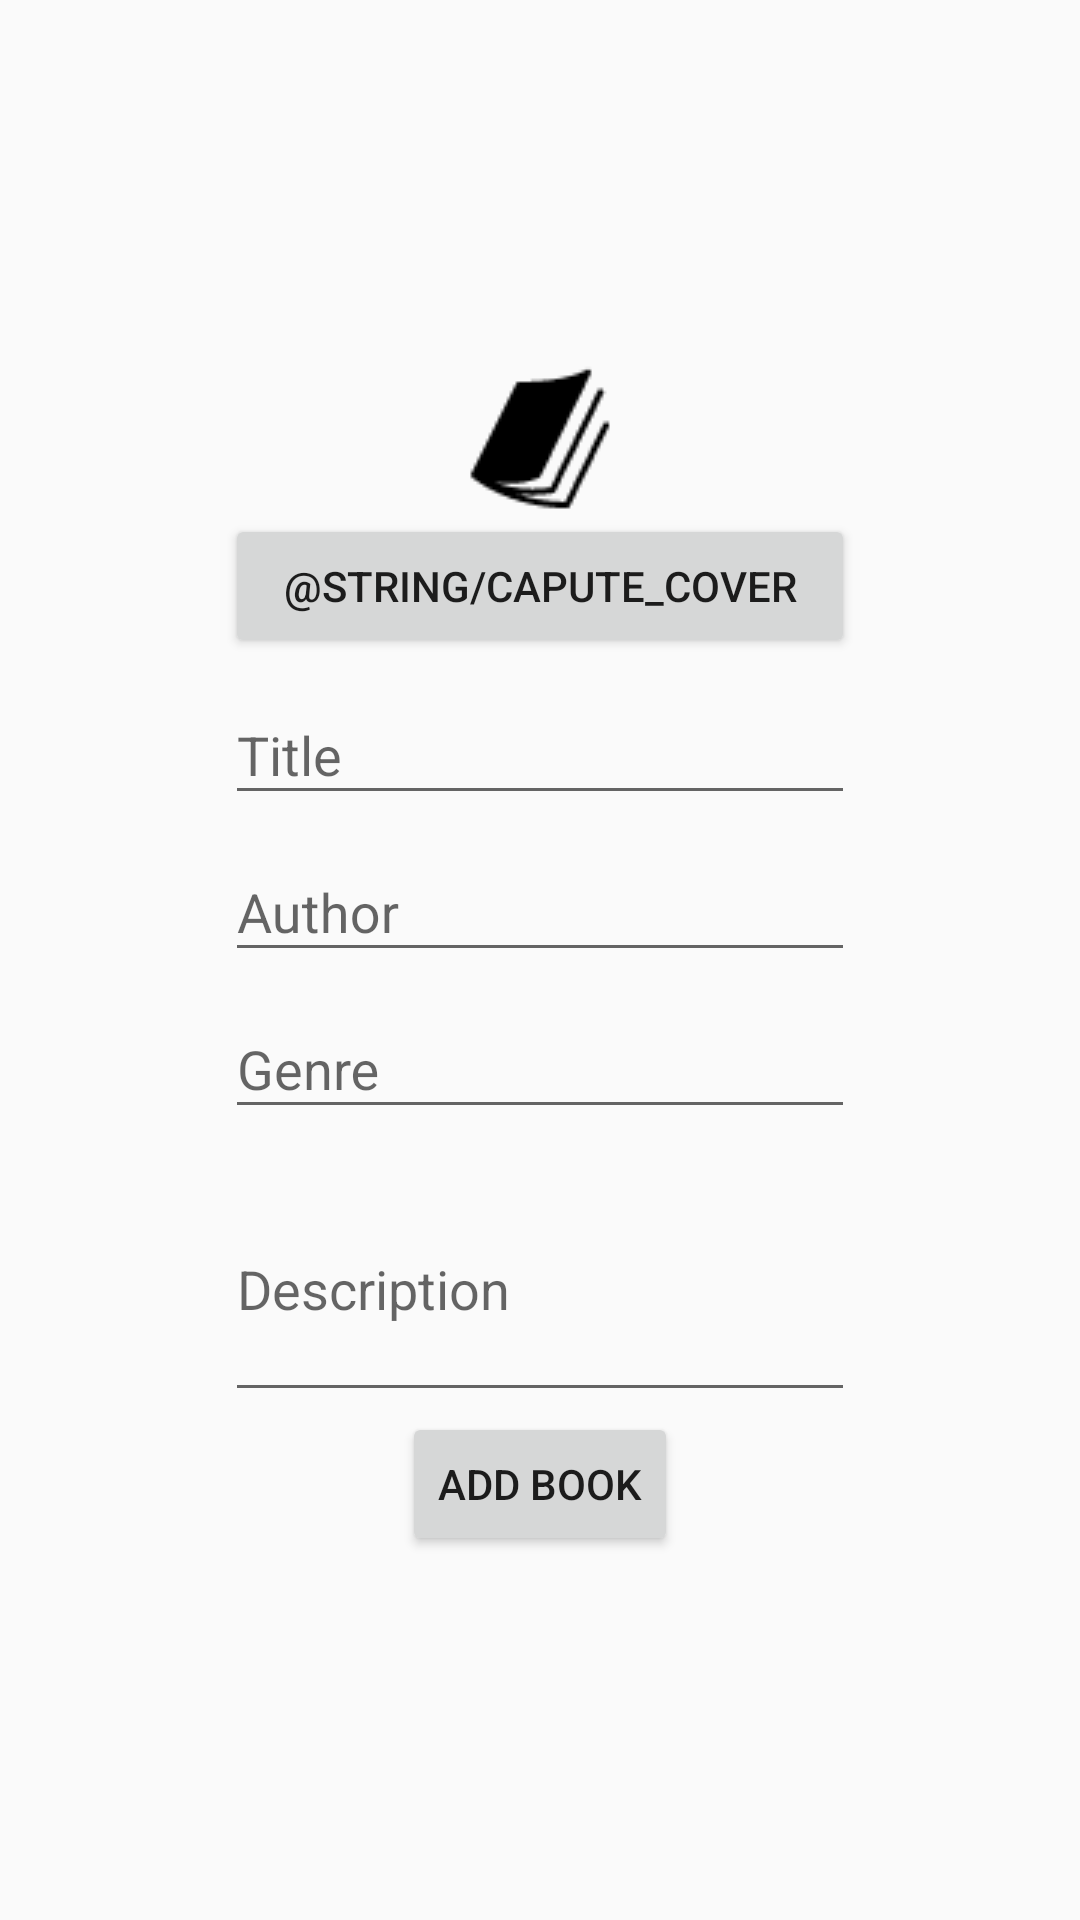

Android layout source for this screen:
<!-- AndroidManifest.xml: application theme AppTheme -->
<!-- res/layout/activity_add.xml -->
<?xml version="1.0" encoding="utf-8"?>
<android.support.constraint.ConstraintLayout
    xmlns:android="http://schemas.android.com/apk/res/android"
    xmlns:app="http://schemas.android.com/apk/res-auto"
    xmlns:tools="http://schemas.android.com/tools"
    android:layout_width="match_parent"
    android:layout_height="match_parent"
    tools:context="de.jonny_seitz.simplelibrary.AddActivity">

    <android.support.design.widget.AppBarLayout
        android:layout_width="match_parent"
        android:layout_height="wrap_content"
        android:theme="@style/AppTheme.AppBarOverlay" />

    <ScrollView
        android:layout_width="match_parent"
        android:layout_height="match_parent">

        <LinearLayout
            android:layout_width="wrap_content"
            android:layout_height="wrap_content"
            android:layout_margin="8dp"
            android:orientation="vertical"
            android:layout_gravity="center">

            <ImageView
                android:id="@+id/cover"
                android:layout_width="match_parent"
                android:layout_height="wrap_content"
                app:srcCompat="@drawable/icon_book" />

            <Button
                android:id="@+id/add_cover"
                android:layout_width="match_parent"
                android:layout_height="wrap_content"
                android:onClick="addCover"
                android:text="@string/capute_cover" />

            <android.support.design.widget.TextInputLayout
                android:layout_width="wrap_content"
                android:layout_height="wrap_content"
                android:hint="@string/title">

                <EditText
                    android:id="@+id/title"
                    android:ems="10"
                    android:inputType="text"
                    android:layout_width="wrap_content"
                    android:layout_height="wrap_content" />

            </android.support.design.widget.TextInputLayout>

            <android.support.design.widget.TextInputLayout
                android:layout_width="wrap_content"
                android:layout_height="wrap_content"
                android:hint="@string/author">

                <EditText
                    android:id="@+id/author"
                    android:ems="10"
                    android:inputType="text"
                    android:layout_width="wrap_content"
                    android:layout_height="wrap_content" />

            </android.support.design.widget.TextInputLayout>

            <android.support.design.widget.TextInputLayout
                android:layout_width="wrap_content"
                android:layout_height="wrap_content"
                android:hint="@string/genre">

                <EditText
                    android:id="@+id/genre"
                    android:ems="10"
                    android:inputType="text"
                    android:layout_width="wrap_content"
                    android:layout_height="wrap_content" />

            </android.support.design.widget.TextInputLayout>


            <android.support.design.widget.TextInputLayout
                android:layout_width="wrap_content"
                android:layout_height="wrap_content"
                android:hint="@string/description">

                <EditText
                    android:id="@+id/description"
                    android:ems="10"
                    android:inputType="textMultiLine"
                    android:lines="3"
                    android:layout_width="wrap_content"
                    android:layout_height="wrap_content" />

            </android.support.design.widget.TextInputLayout>

            <Button
                android:id="@+id/button_add"
                android:layout_width="wrap_content"
                android:layout_height="wrap_content"
                android:layout_gravity="center_horizontal"
                android:onClick="addBook"
                android:text="Add book" />

        </LinearLayout>

    </ScrollView>

</android.support.constraint.ConstraintLayout>
<!-- resources referenced by this layout -->
<resources>
  <!-- drawable icon_book: png bitmap (drawable, 810 bytes) -->
  <string name="author">Author</string>
  <string name="description">Description</string>
  <string name="genre">Genre</string>
  <string name="title">Title</string>
  <style name="AppTheme.AppBarOverlay" parent="ThemeOverlay.AppCompat.Dark.ActionBar" />
  <style name="AppTheme" parent="Theme.AppCompat.Light.DarkActionBar">
          
          <item name="colorPrimary">@color/colorPrimary</item>
          <item name="colorPrimaryDark">@color/colorPrimaryDark</item>
          <item name="colorAccent">@color/colorAccent</item>
      </style>
  <color name="colorPrimary">#3F51B5</color>
  <color name="colorPrimaryDark">#303F9F</color>
  <color name="colorAccent">#0B96E7</color>
</resources>
